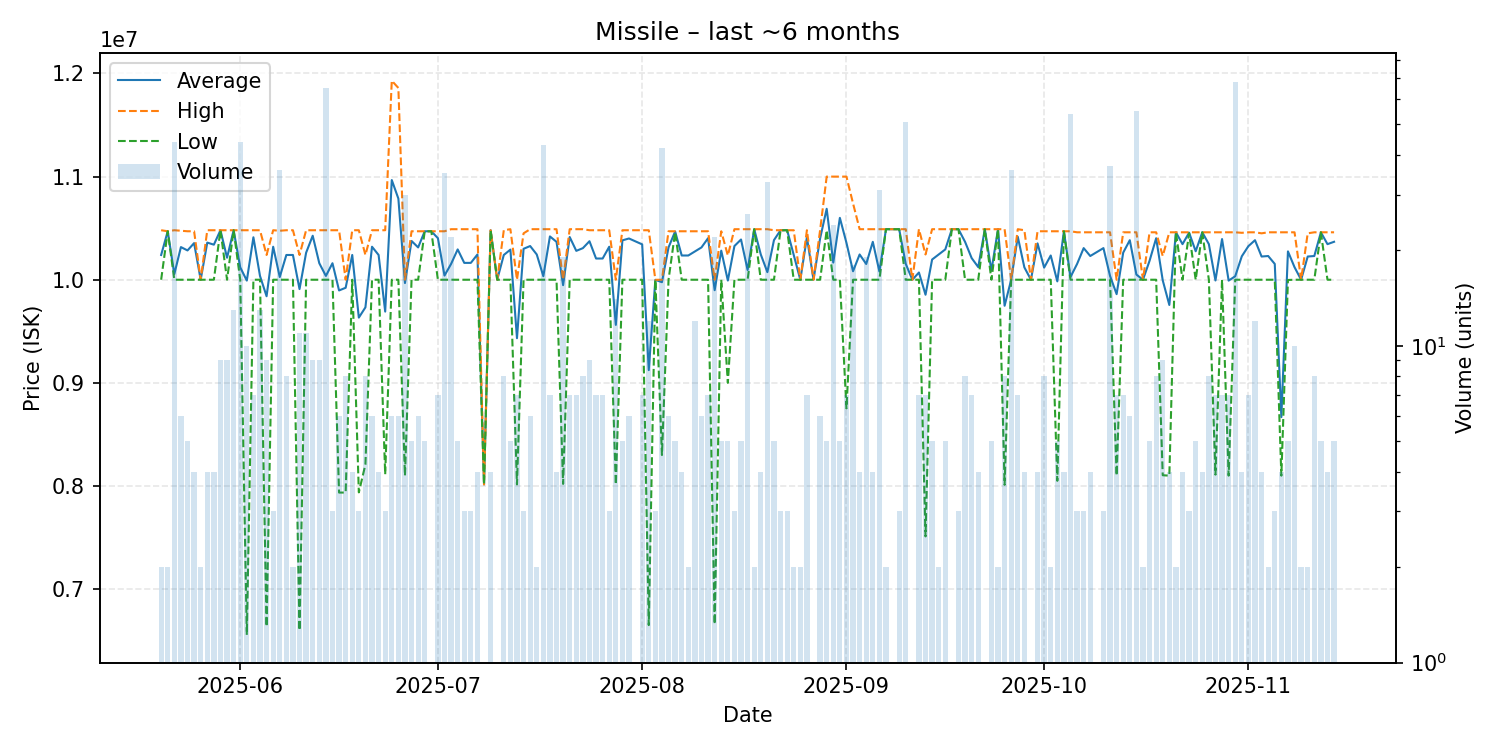

The table this chart was drawn from, first rows:
date, average, highest, lowest, order_count, volume
2025-05-20, 10240000, 10480000, 10000000, 2, 2
2025-05-21, 10470000, 10470000, 10470000, 2, 2
2025-05-22, 10054545, 10480000, 10000000, 9, 44
2025-05-23, 10316667, 10475000, 10000000, 6, 6
2025-05-24, 10284000, 10470000, 10000000, 5, 5
2025-05-25, 10355000, 10470000, 10000000, 4, 4
2025-05-26, 10000000, 10000000, 10000000, 2, 2
2025-05-27, 10360000, 10480000, 10000000, 4, 4
2025-05-28, 10340000, 10480000, 10000000, 4, 4
2025-05-29, 10480000, 10480000, 10480000, 9, 9
2025-05-30, 10213333, 10480000, 10000000, 5, 9
2025-05-31, 10480000, 10480000, 10480000, 13, 13
2025-06-01, 10120000, 10480000, 10000000, 15, 44
2025-06-02, 9991600, 10480000, 6556000, 8, 10
2025-06-03, 10411429, 10480000, 10000000, 7, 7
2025-06-04, 10036923, 10480000, 10000000, 4, 13
2025-06-05, 9839667, 10240000, 6637000, 7, 9
2025-06-06, 10320000, 10480000, 10000000, 3, 3
2025-06-07, 10026389, 10475000, 10000000, 5, 36
2025-06-08, 10240000, 10480000, 10000000, 8, 8
2025-06-09, 10240000, 10480000, 10000000, 2, 2
2025-06-10, 9909091, 10240000, 6600000, 8, 11
2025-06-11, 10261818, 10480000, 10000000, 11, 11
2025-06-12, 10426667, 10480000, 10000000, 9, 9
2025-06-13, 10160000, 10480000, 10000000, 7, 9
2025-06-14, 10036923, 10480000, 10000000, 7, 65
2025-06-15, 10160000, 10480000, 10000000, 3, 3
2025-06-16, 9896000, 10480000, 7936000, 6, 6
2025-06-17, 9922000, 10000000, 7936000, 8, 8
2025-06-18, 10240000, 10480000, 10000000, 4, 4
2025-06-19, 9632667, 10480000, 7938000, 3, 3
2025-06-20, 9732125, 10240000, 8208500, 7, 8
2025-06-21, 10320000, 10480000, 10000000, 6, 6
2025-06-22, 10240000, 10480000, 10000000, 4, 4
2025-06-23, 9691000, 10480000, 8113000, 3, 3
2025-06-24, 10966667, 11930000, 10000000, 6, 6
2025-06-25, 10786667, 11860000, 10000000, 5, 6
2025-06-26, 9968000, 10000000, 8100000, 6, 30
2025-06-27, 10376000, 10470000, 10000000, 3, 5
2025-06-28, 10313333, 10470000, 10000000, 6, 6
2025-06-29, 10470000, 10470000, 10470000, 5, 5
2025-06-30, 10470000, 10470000, 10470000, 1, 1
2025-07-01, 10402857, 10470000, 10000000, 6, 7
2025-07-02, 10040286, 10470000, 10000000, 6, 35
2025-07-03, 10153182, 10490000, 10000000, 8, 22
2025-07-04, 10294000, 10490000, 10000000, 5, 5
2025-07-05, 10163333, 10490000, 10000000, 3, 3
2025-07-06, 10163333, 10490000, 10000000, 3, 3
2025-07-07, 10245000, 10490000, 10000000, 4, 4
2025-07-08, 8015000, 8015000, 8015000, 1, 1
2025-07-09, 10480000, 10480000, 10480000, 4, 4
2025-07-10, 10000000, 10000000, 10000000, 1, 1
2025-07-11, 10240000, 10480000, 10000000, 6, 8
2025-07-12, 10292000, 10490000, 10000000, 5, 5
2025-07-13, 9432857, 10000000, 8015000, 6, 7
2025-07-14, 10300000, 10450000, 10000000, 3, 3
2025-07-15, 10326667, 10490000, 10000000, 6, 6
2025-07-16, 10245000, 10490000, 10000000, 2, 2
2025-07-17, 10034186, 10490000, 10000000, 5, 43
2025-07-18, 10420000, 10490000, 10000000, 7, 7
... 116 more rows
